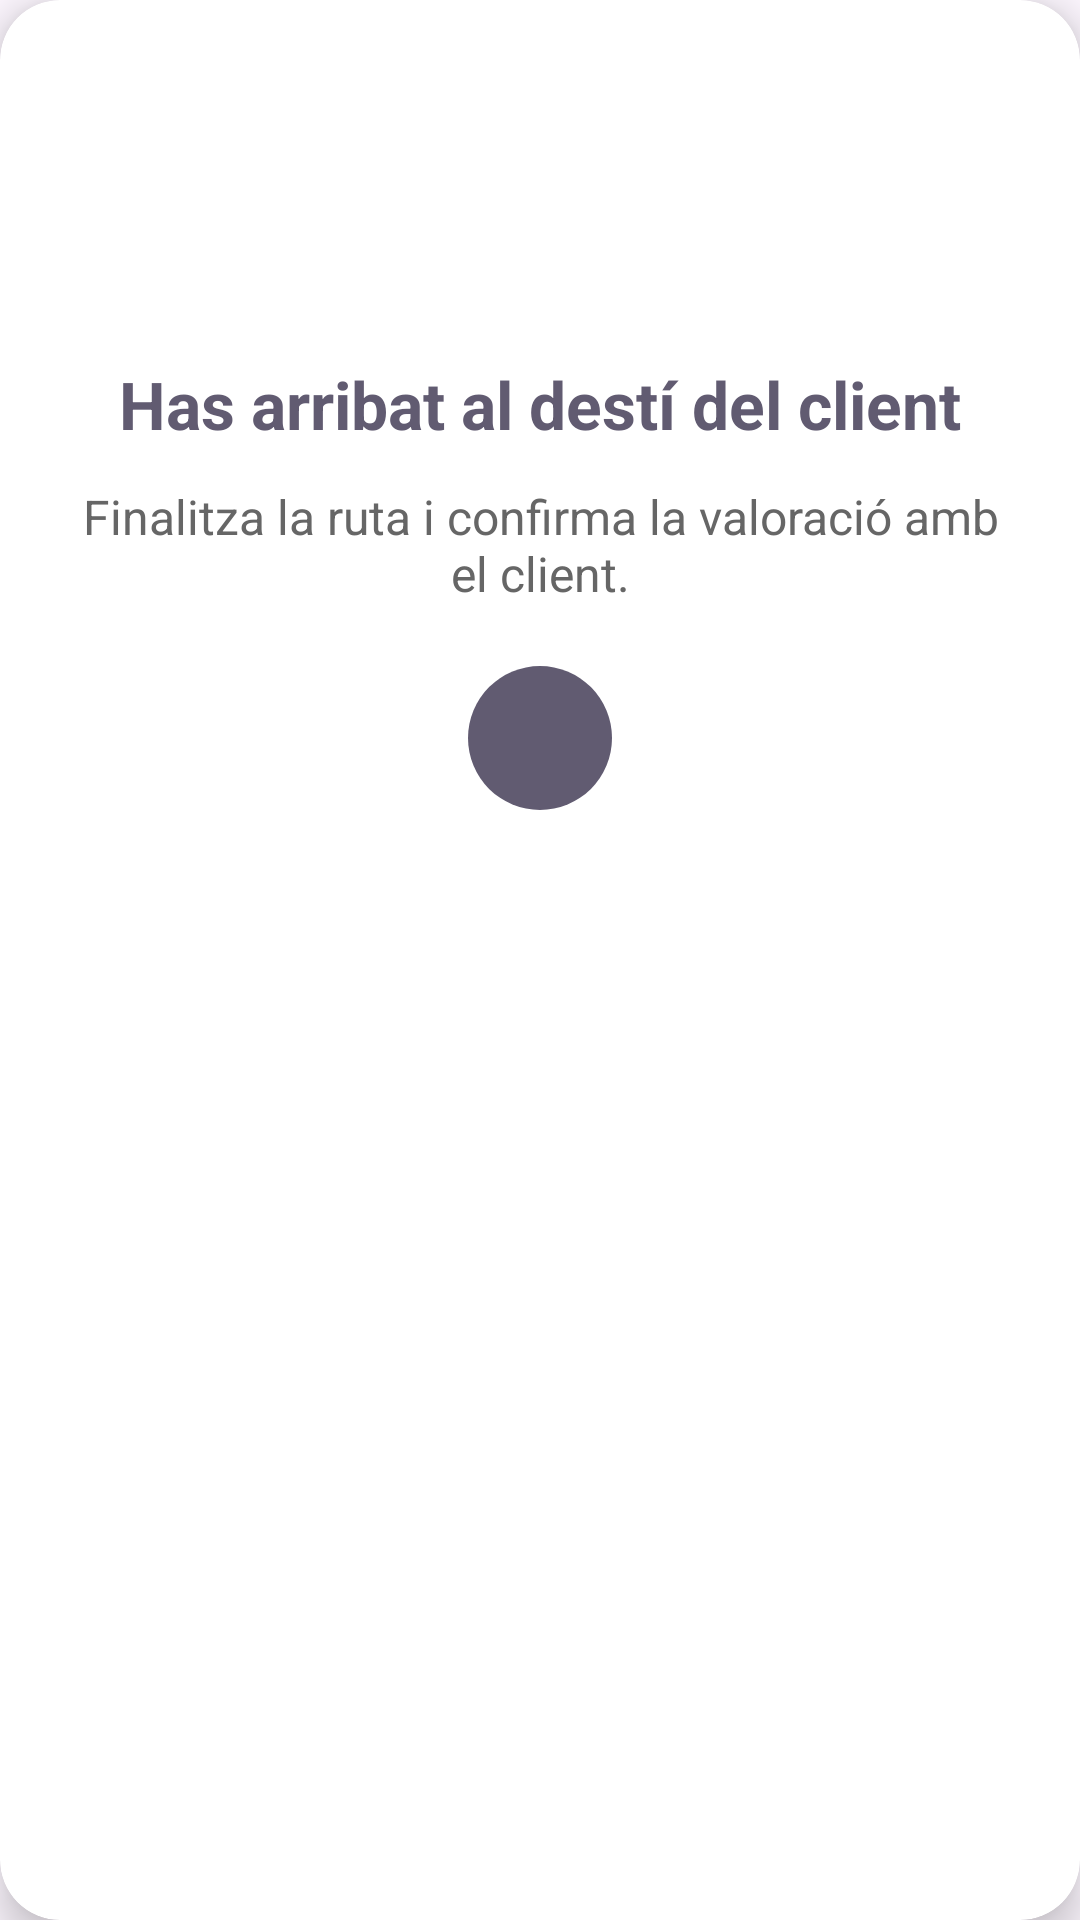

This screen was rendered from an Android layout file. Write that file and the resources it references.
<!-- AndroidManifest.xml: application theme Theme.EasyDrive -->
<!-- res/layout/dialeg_ruta_finalitzada_taxi.xml -->
<?xml version="1.0" encoding="utf-8"?>
<androidx.cardview.widget.CardView xmlns:android="http://schemas.android.com/apk/res/android"
    xmlns:app="http://schemas.android.com/apk/res-auto"
    android:layout_width="match_parent"
    android:layout_height="wrap_content"
    android:layout_margin="20dp"
    android:background="@android:color/white"
    app:cardCornerRadius="20dp"
    app:cardElevation="8dp">

    <LinearLayout
        android:layout_width="match_parent"
        android:layout_height="wrap_content"
        android:orientation="vertical"
        android:padding="24dp"
        android:gravity="center_horizontal">

        <ImageView
            android:layout_width="80dp"
            android:layout_height="80dp"
            android:src="@drawable/baseline_location_pin_24"
            android:layout_marginBottom="16dp"
            app:tint="?colorPrimary"
            />

        <TextView
            android:layout_width="match_parent"
            android:layout_height="wrap_content"
            android:text="Has arribat al destí del client"
            android:textAlignment="center"
            android:textSize="22sp"
            android:textStyle="bold"
            android:textColor="?colorSecondary"
            android:layout_marginBottom="12dp" />

        <TextView
            android:layout_width="match_parent"
            android:layout_height="wrap_content"
            android:text="Finalitza la ruta i confirma la valoració amb el client."
            android:textAlignment="center"
            android:textSize="16sp"
            android:textColor="#666666"
            android:layout_marginBottom="20dp" />

        <ImageButton
            android:id="@+id/btnTanca"
            android:layout_width="48dp"
            android:layout_height="48dp"
            android:background="@drawable/roundcorner"
            android:src="@drawable/baseline_close_24"
            android:backgroundTint="?colorSecondary"
            app:tint="?colorOnSecondary"
            android:layout_gravity="center" />
    </LinearLayout>

</androidx.cardview.widget.CardView>
<!-- resources referenced by this layout -->
<resources>
  <!-- drawable roundcorner (drawable) -->
  <?xml version="1.0" encoding="utf-8"?>
  <shape xmlns:android="http://schemas.android.com/apk/res/android">
      <solid android:color="?colorPrimary" />
      <corners android:radius="30dp" />
  </shape>
  <style name="Theme.EasyDrive" parent="Base.Theme.EasyDrive" />
  <color name="md_theme_primary">#63568F</color>
  <color name="md_theme_onPrimary">#FFFFFF</color>
  <color name="md_theme_primaryContainer">#E8DEFF</color>
  <color name="md_theme_onPrimaryContainer">#4B3E76</color>
  <color name="md_theme_secondary">#615B71</color>
  <color name="md_theme_onSecondary">#FFFFFF</color>
  <color name="md_theme_secondaryContainer">#E7DEF8</color>
  <color name="md_theme_onSecondaryContainer">#494458</color>
  <color name="md_theme_tertiary">#7D5261</color>
  <color name="md_theme_onTertiary">#FFFFFF</color>
  <color name="md_theme_tertiaryContainer">#FFD9E4</color>
  <color name="md_theme_onTertiaryContainer">#633B49</color>
  <color name="md_theme_error">#BA1A1A</color>
  <color name="md_theme_onError">#FFFFFF</color>
  <color name="md_theme_errorContainer">#FFDAD6</color>
  <color name="md_theme_onErrorContainer">#93000A</color>
  <color name="md_theme_background">#FDF7FF</color>
  <color name="md_theme_onBackground">#1C1B20</color>
  <color name="md_theme_surface">#FDF7FF</color>
  <color name="md_theme_onSurface">#1C1B20</color>
  <color name="md_theme_surfaceVariant">#E6E0EC</color>
  <color name="md_theme_onSurfaceVariant">#48454E</color>
  <color name="md_theme_outline">#79757F</color>
  <color name="md_theme_outlineVariant">#CAC4CF</color>
  <color name="md_theme_inverseSurface">#322F35</color>
  <color name="md_theme_inverseOnSurface">#F4EFF7</color>
  <color name="md_theme_inversePrimary">#CDBDFF</color>
  <color name="md_theme_primaryFixed">#E8DEFF</color>
  <color name="md_theme_onPrimaryFixed">#1F1048</color>
  <color name="md_theme_primaryFixedDim">#CDBDFF</color>
  <color name="md_theme_onPrimaryFixedVariant">#4B3E76</color>
  <color name="md_theme_secondaryFixed">#E7DEF8</color>
  <color name="md_theme_onSecondaryFixed">#1D192B</color>
  <color name="md_theme_secondaryFixedDim">#CBC3DC</color>
  <color name="md_theme_onSecondaryFixedVariant">#494458</color>
  <color name="md_theme_tertiaryFixed">#FFD9E4</color>
  <color name="md_theme_onTertiaryFixed">#31111E</color>
  <color name="md_theme_tertiaryFixedDim">#EEB8C9</color>
  <color name="md_theme_onTertiaryFixedVariant">#633B49</color>
  <color name="md_theme_surfaceDim">#DDD8E0</color>
  <color name="md_theme_surfaceBright">#FDF7FF</color>
  <color name="md_theme_surfaceContainerLowest">#FFFFFF</color>
  <color name="md_theme_surfaceContainerLow">#F7F2FA</color>
  <color name="md_theme_surfaceContainer">#F2ECF4</color>
  <color name="md_theme_surfaceContainerHigh">#ECE6EE</color>
  <color name="md_theme_surfaceContainerHighest">#E6E1E9</color>
</resources>
